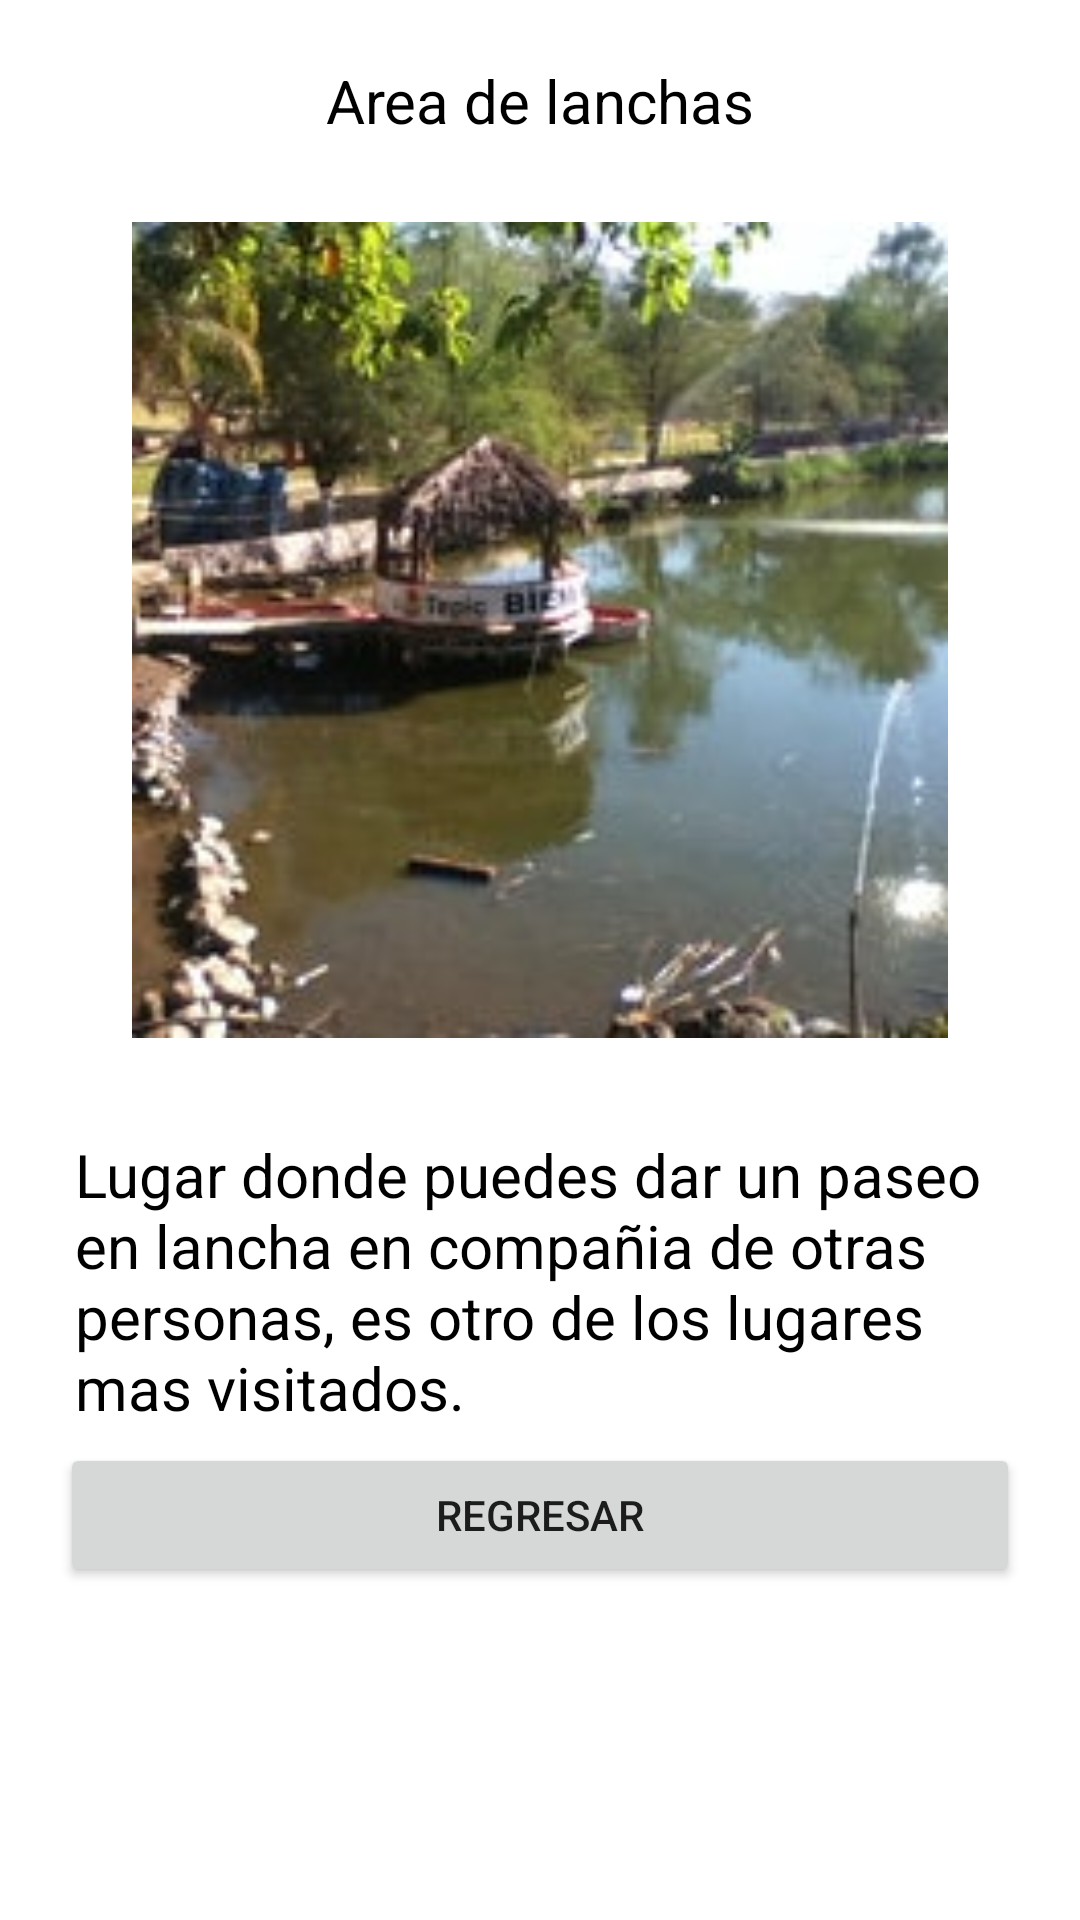

The Android layout XML behind this screen, and the referenced resources:
<!-- AndroidManifest.xml: application theme Theme.LADM_U5_GeoMapaParque -->
<!-- res/layout/activity_main5.xml -->
<?xml version="1.0" encoding="utf-8"?>
<LinearLayout xmlns:android="http://schemas.android.com/apk/res/android"
    xmlns:app="http://schemas.android.com/apk/res-auto"
    xmlns:tools="http://schemas.android.com/tools"
    android:layout_width="match_parent"
    android:orientation="vertical"
    android:padding="20dp"
    android:layout_height="match_parent"
    tools:context=".MainActivity5">

    <TextView
        android:id="@+id/textView4"
        android:layout_width="match_parent"
        android:layout_height="wrap_content"
        android:gravity="center"
        android:text="Area de lanchas"
        android:textColor="@color/black"
        android:textSize="20dp" />

    <ImageView
        android:id="@+id/imageView2"
        android:layout_width="272dp"
        android:layout_height="326dp"
        android:layout_gravity="center"
        android:rotation="0"
        app:srcCompat="@drawable/lanchas"
        tools:layout_editor_absoluteX="24dp"
        tools:layout_editor_absoluteY="33dp" />

    <TextView
        android:id="@+id/textView5"
        android:layout_width="match_parent"
        android:layout_height="wrap_content"
        android:padding="5dp"
        android:textColor="@color/black"
        android:textSize="20dp"
        android:text="Lugar donde puedes dar un paseo en lancha en compañia de otras personas, es otro de los
lugares mas visitados." />

    <Button
        android:id="@+id/regresar"
        android:layout_width="match_parent"
        android:layout_height="wrap_content"
        android:padding="5dp"
        android:text="Regresar" />

</LinearLayout>
<!-- resources referenced by this layout -->
<resources>
  <!-- drawable lanchas: jpg bitmap (drawable, 13818 bytes) -->
  <style name="Theme.LADM_U5_GeoMapaParque" parent="Theme.MaterialComponents.DayNight.DarkActionBar">
          
          <item name="colorPrimary">@color/purple_500</item>
          <item name="colorPrimaryVariant">@color/purple_700</item>
          <item name="colorOnPrimary">@color/white</item>
          
          <item name="colorSecondary">@color/teal_200</item>
          <item name="colorSecondaryVariant">@color/teal_700</item>
          <item name="colorOnSecondary">@color/black</item>
          
          <item name="android:statusBarColor" tools:targetApi="l">?attr/colorPrimaryVariant</item>
          
      </style>
  <!-- not gathered from this repository: default colours our renderer supplied (Android Studio template values) -->
  <color name="purple_500">#FF6200EE</color>
  <color name="purple_700">#FF3700B3</color>
  <color name="teal_200">#FF03DAC5</color>
  <color name="teal_700">#FF018786</color>
  <color name="black">#FF000000</color>
  <color name="white">#FFFFFFFF</color>
</resources>
